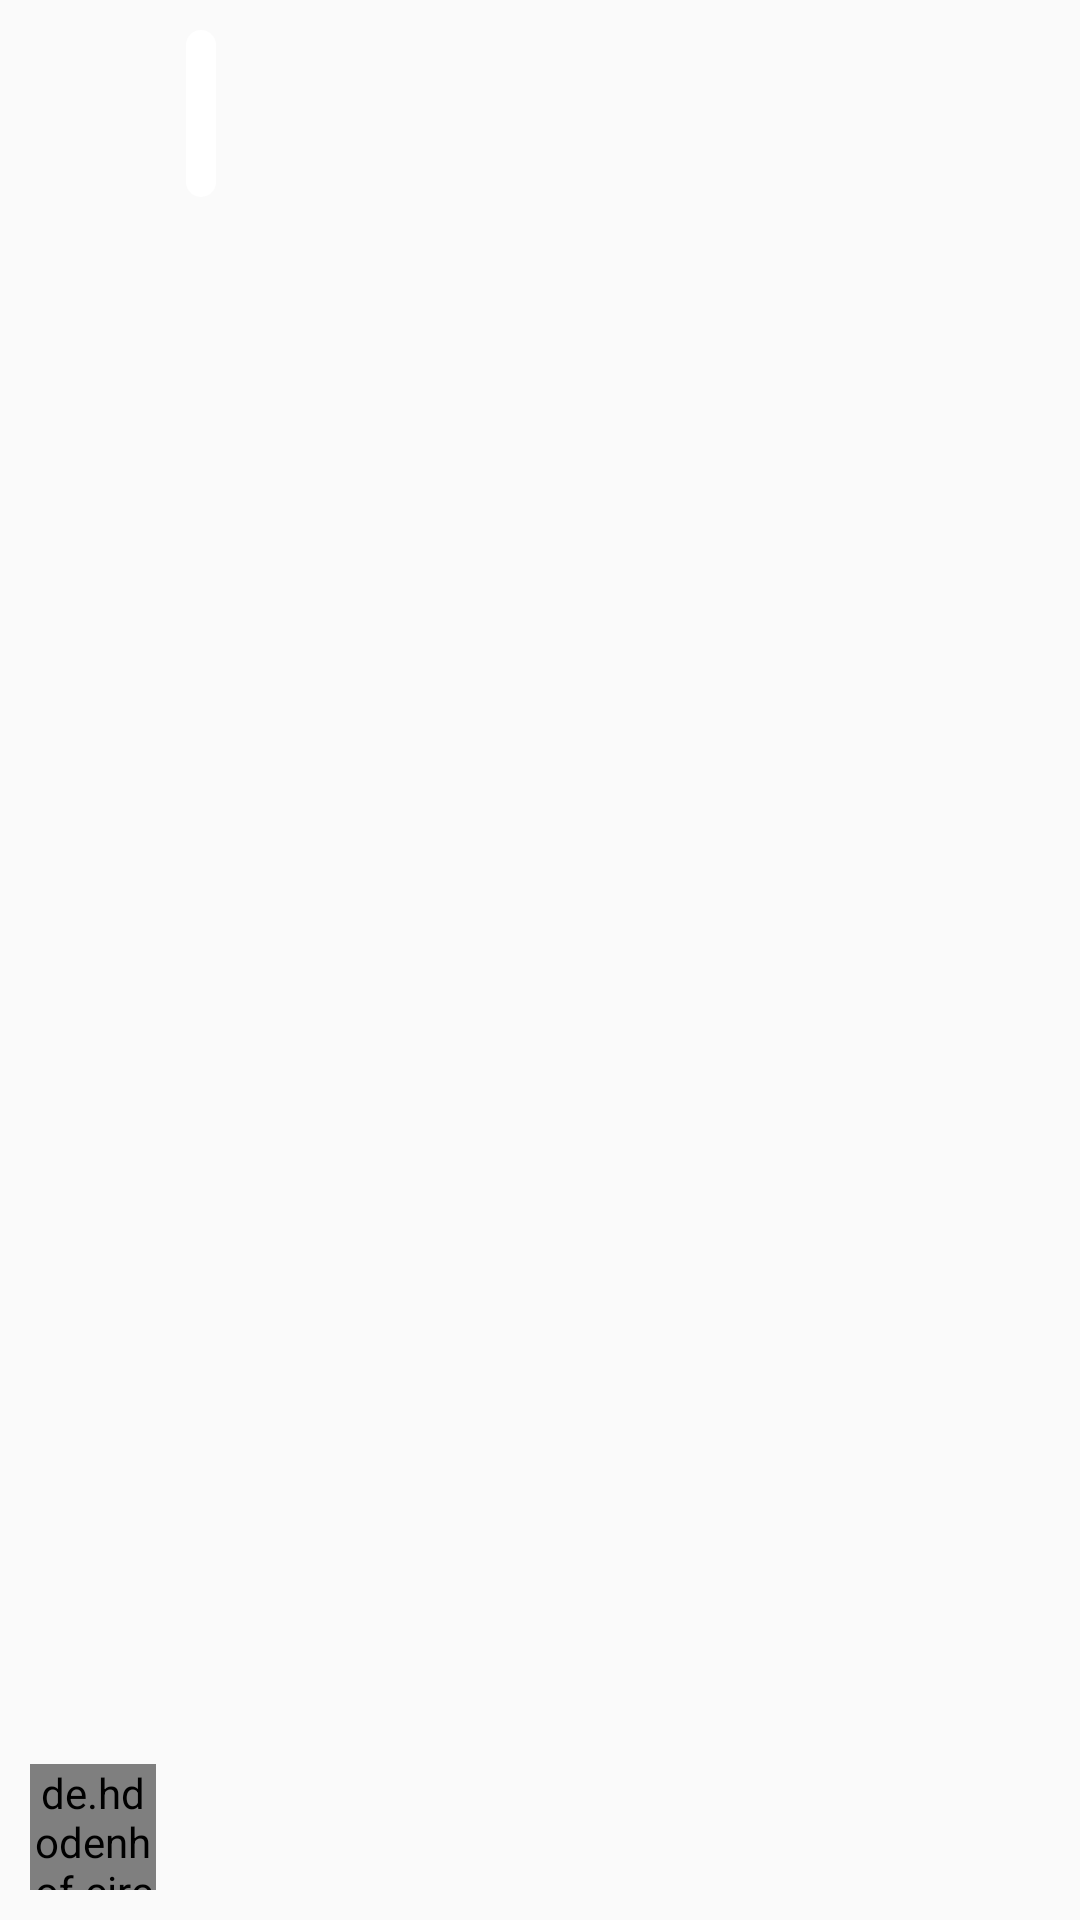

The Android layout XML behind this screen, and the referenced resources:
<!-- AndroidManifest.xml: application theme AppTheme -->
<!-- res/layout/chat_item.xml -->
<?xml version="1.0" encoding="utf-8"?>
<LinearLayout xmlns:android="http://schemas.android.com/apk/res/android"
    android:layout_width="match_parent"
    android:layout_height="wrap_content"
    android:background="@android:color/transparent"
    android:orientation="horizontal"
    android:padding="10dp">

    <FrameLayout
        android:id="@+id/circle_image"
        android:layout_width="wrap_content"
        android:layout_height="wrap_content"
        android:layout_gravity="bottom">

        <de.hdodenhof.circleimageview.CircleImageView
            android:layout_width="42dp"
            android:layout_height="42dp"
            android:layout_gravity="center_horizontal|center_vertical"
            android:src="@android:color/holo_blue_dark" />

        <TextView
            android:id="@+id/image_text"
            android:layout_width="match_parent"
            android:layout_height="wrap_content"
            android:layout_gravity="center_vertical|center_horizontal"
            android:textAppearance="?android:attr/textAppearanceLarge"
            android:textColor="@android:color/white"
            android:textSize="20sp" />

        <de.hdodenhof.circleimageview.CircleImageView
            android:id="@+id/image_content"
            android:layout_width="42dp"
            android:layout_height="42dp"
            android:layout_gravity="center_horizontal|center_vertical" />
    </FrameLayout>

    <Space
        android:id="@+id/time_gravity_right"
        android:layout_width="0dp"
        android:layout_height="0dp"
        android:layout_weight="1"
        android:visibility="gone" />

    <LinearLayout
        android:id="@+id/bg"
        android:layout_width="wrap_content"
        android:layout_height="wrap_content"
        android:layout_marginStart="10dp"
        android:background="@drawable/bg_radius_white"
        android:orientation="vertical"
        android:padding="5dp">

        <LinearLayout
            android:id="@+id/title"
            android:layout_width="match_parent"
            android:layout_height="wrap_content"
            android:orientation="horizontal">

            <TextView
                android:id="@+id/name"
                android:layout_width="wrap_content"
                android:layout_height="wrap_content"
                android:text=""
                android:textColor="@android:color/holo_orange_dark"
                android:textSize="15sp" />

            <Space
                android:layout_width="0dp"
                android:layout_height="0dp"
                android:layout_weight="1" />

            <TextView
                android:id="@+id/time"
                android:layout_width="wrap_content"
                android:layout_height="wrap_content"
                android:layout_marginStart="5dp"
                android:text=""
                android:textSize="12sp" />

        </LinearLayout>

        <TextView
            android:id="@+id/message"
            android:layout_width="wrap_content"
            android:layout_height="wrap_content"
            android:layout_marginTop="5dp"
            android:text=""
            android:textSize="15sp" />

    </LinearLayout>

</LinearLayout>
<!-- resources referenced by this layout -->
<resources>
  <!-- drawable bg_radius_white (drawable) -->
  <?xml version="1.0" encoding="utf-8"?>
  <shape xmlns:android="http://schemas.android.com/apk/res/android"
      android:shape="rectangle">
  
      <corners android:radius="5dp" />
      <solid android:color="@android:color/white" />
      <stroke
          android:width="1dip"
          android:color="@android:color/white" />
  </shape>
  <style name="AppTheme" parent="Theme.AppCompat.Light.DarkActionBar">
          
          <item name="colorPrimary">@color/colorPrimary</item>
          <item name="colorPrimaryDark">@color/colorPrimaryDark</item>
      </style>
  <color name="colorPrimary">#1a237e</color>
  <color name="colorPrimaryDark">#000051</color>
</resources>
